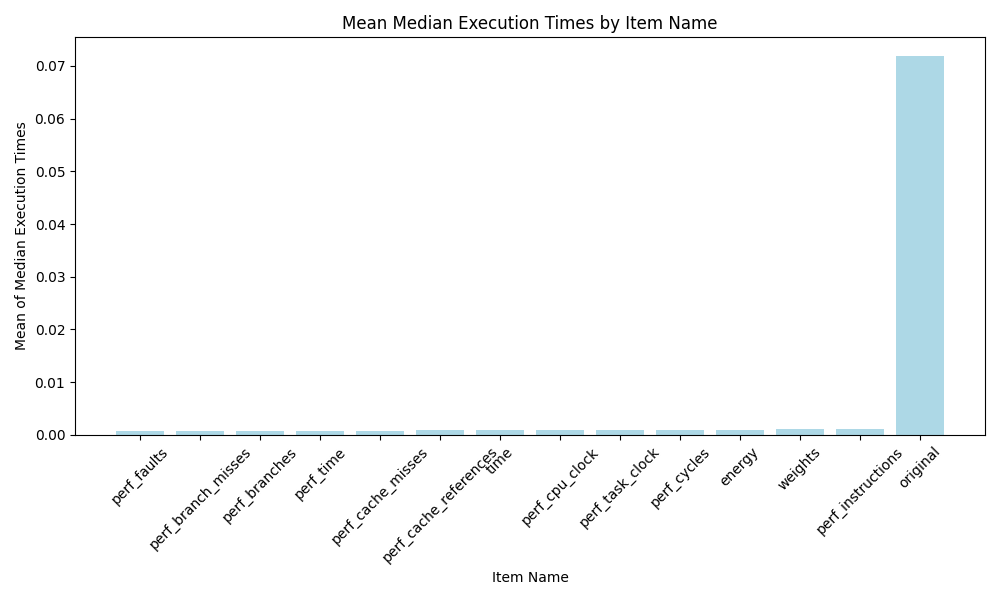

Data behind this chart, as committed beside it:
item_name_orig, mean_median_execution_time, rank
perf_faults, 0.0007293, 1.0
perf_branch_misses, 0.0007413, 2.0
perf_branches, 0.0008111, 3.0
perf_time, 0.0008159, 4.0
perf_cache_misses, 0.0008304, 5.0
perf_cache_references, 0.0008697, 6.0
time, 0.0009303, 7.0
perf_cpu_clock, 0.0009463, 8.0
perf_task_clock, 0.0009576, 9.0
perf_cycles, 0.0009718, 10.0
energy, 0.0009814, 11.0
weights, 0.001027, 12.0
perf_instructions, 0.001036, 13.0
original, 0.07184, 14.0
